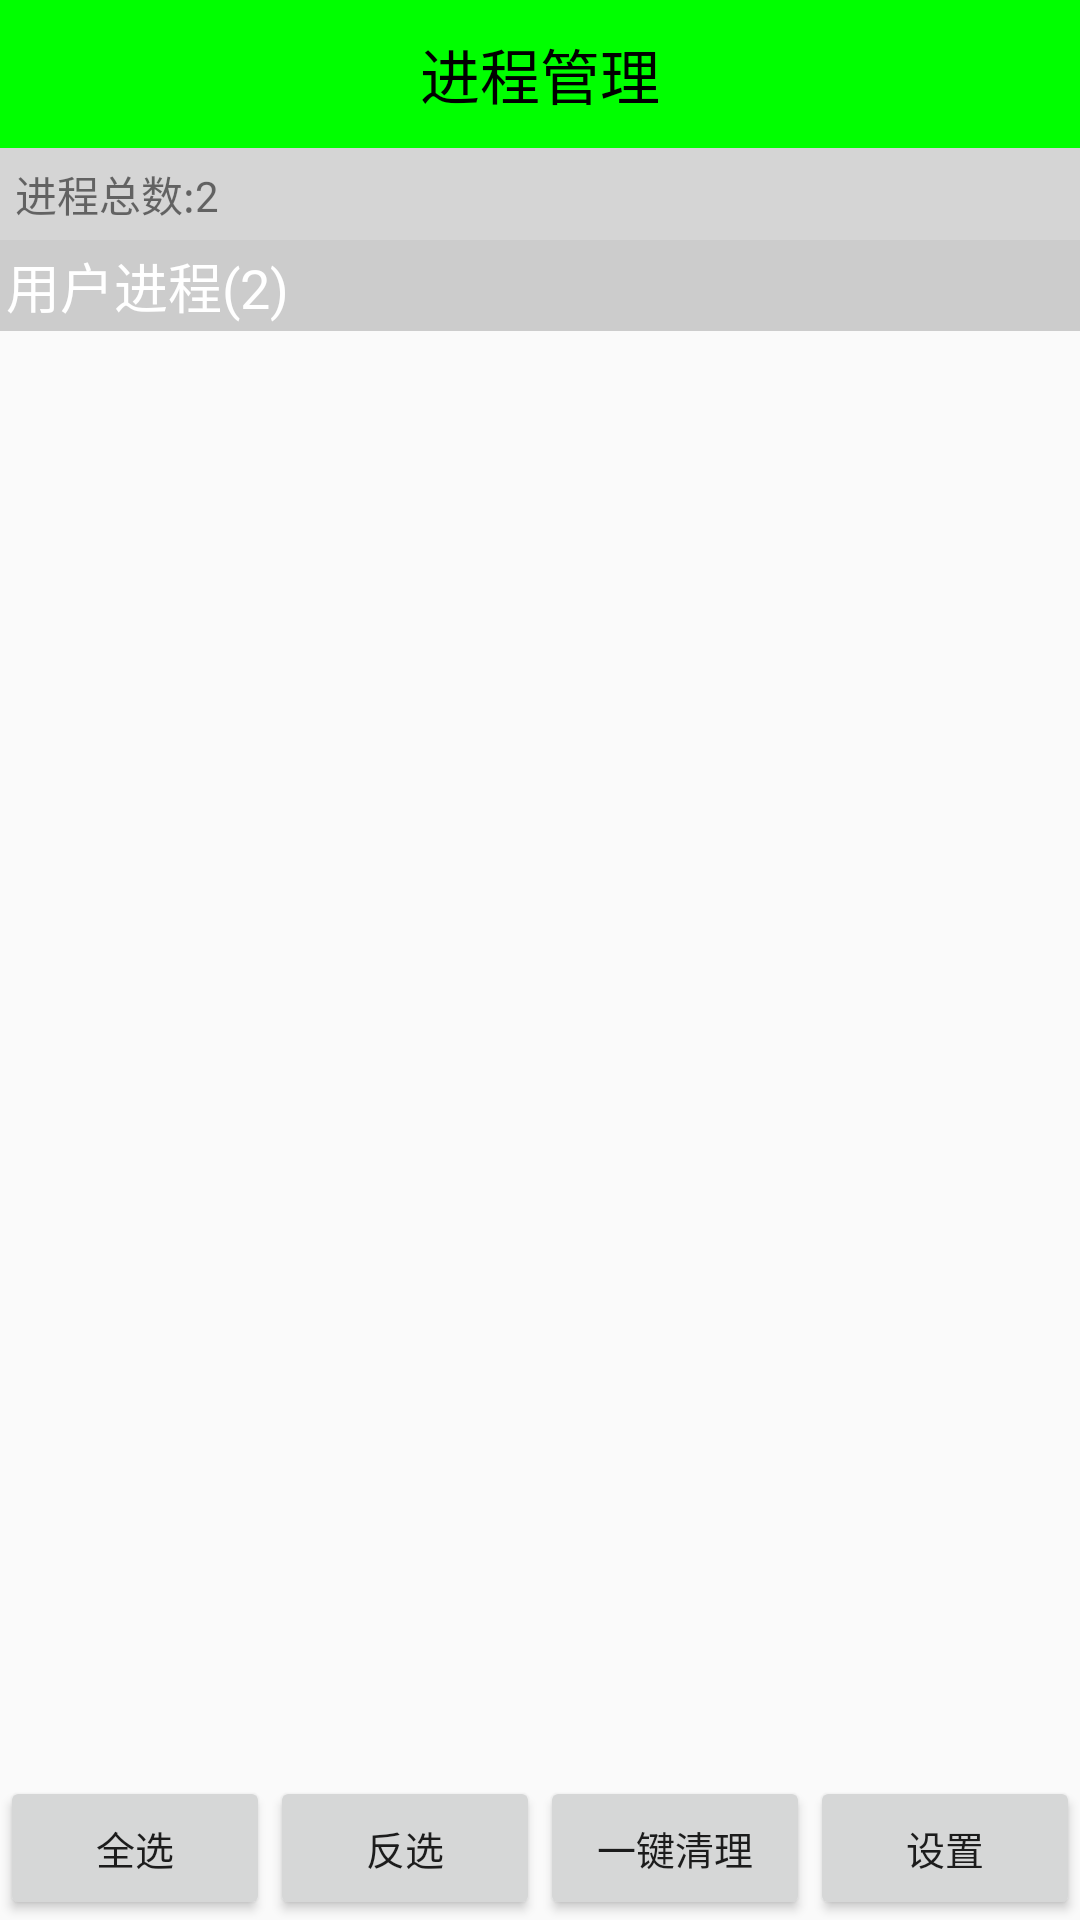

Produce the Android XML layout that renders to this screen, including the resource entries it uses.
<!-- AndroidManifest.xml: application theme AppTheme -->
<!-- res/layout/activity_processmanger.xml -->
<?xml version="1.0" encoding="utf-8"?>
<LinearLayout xmlns:android="http://schemas.android.com/apk/res/android"
    android:orientation="vertical" android:layout_width="match_parent"
    android:layout_height="match_parent">
<TextView
   style="@style/TitleStyle"
    android:text="进程管理"
    />
    <RelativeLayout
        android:background="#cccc"
        android:orientation="horizontal"
        android:layout_width="match_parent"
        android:layout_height="wrap_content"
        android:padding="5dp"
        >
        <TextView
            android:id="@+id/tv_proccess_count"
            android:layout_alignParentLeft="true"
            android:text="进程总数:2"
            android:layout_width="wrap_content"
            android:layout_height="wrap_content" />
        <TextView
            android:id="@+id/tv_proccess_space"
            android:layout_alignParentRight="true"
            android:layout_width="wrap_content"
            android:layout_height="wrap_content" />
    </RelativeLayout>
    <FrameLayout
        android:layout_weight="1"
        android:layout_width="match_parent"
        android:layout_height="0dp">
<ListView
    android:id="@+id/lv_proccess"
    android:layout_width="match_parent"
    android:layout_height="wrap_content">
</ListView>
        <TextView
            android:padding="2dp"
            android:text="用户进程(2)"
            android:background="#ccc"
            android:id="@+id/tv_des"
            android:textColor="#fff"
            android:textSize="18sp"
            android:layout_width="match_parent"
            android:layout_height="wrap_content" />
    </FrameLayout>
    <LinearLayout
        android:orientation="horizontal"
        android:layout_width="match_parent"
        android:layout_height="wrap_content">
        <Button
            android:textSize="13dp"
            android:id="@+id/bt_all_select"
            android:text="全选"
            android:layout_weight="1"
            android:layout_width="0dp"
            android:layout_height="wrap_content" />
        <Button
            android:textSize="13dp"
            android:id="@+id/bt_all_select_opp"
            android:text="反选"
            android:layout_weight="1"
            android:layout_width="0dp"
            android:layout_height="wrap_content" />
        <Button
            android:textSize="13dp"
            android:id="@+id/bt_clean_all"
            android:text="一键清理"
            android:layout_weight="1"
            android:layout_width="0dp"
            android:layout_height="wrap_content" />
        <Button
            android:textSize="13dp"
            android:id="@+id/bt_setting"
            android:text="设置"
            android:layout_weight="1"
            android:layout_width="0dp"
            android:layout_height="wrap_content" />

    </LinearLayout>
</LinearLayout>
<!-- resources referenced by this layout -->
<resources>
  <style name="TitleStyle">
          <item name="android:gravity">center</item>
          <item name="android:textSize">20sp</item>
          <item name="android:textColor">#000</item>
          <item name="android:padding">10dp</item>
          <item name="android:background">#0f0</item>
          <item name="android:layout_width">match_parent</item>
          <item name="android:layout_height">wrap_content</item>
  
      </style>
  <style name="AppTheme" parent="Theme.AppCompat.Light.DarkActionBar">
          
          <item name="windowNoTitle">true</item>
          <item name="colorPrimary">@color/colorPrimary</item>
          <item name="colorPrimaryDark">@color/colorPrimaryDark</item>
          <item name="colorAccent">@color/colorAccent</item>
      </style>
  <!-- not gathered from this repository: default colours our renderer supplied (Android Studio template values) -->
  <color name="colorPrimary">#FF6200EE</color>
  <color name="colorPrimaryDark">#FF3700B3</color>
  <color name="colorAccent">#FF03DAC5</color>
</resources>
